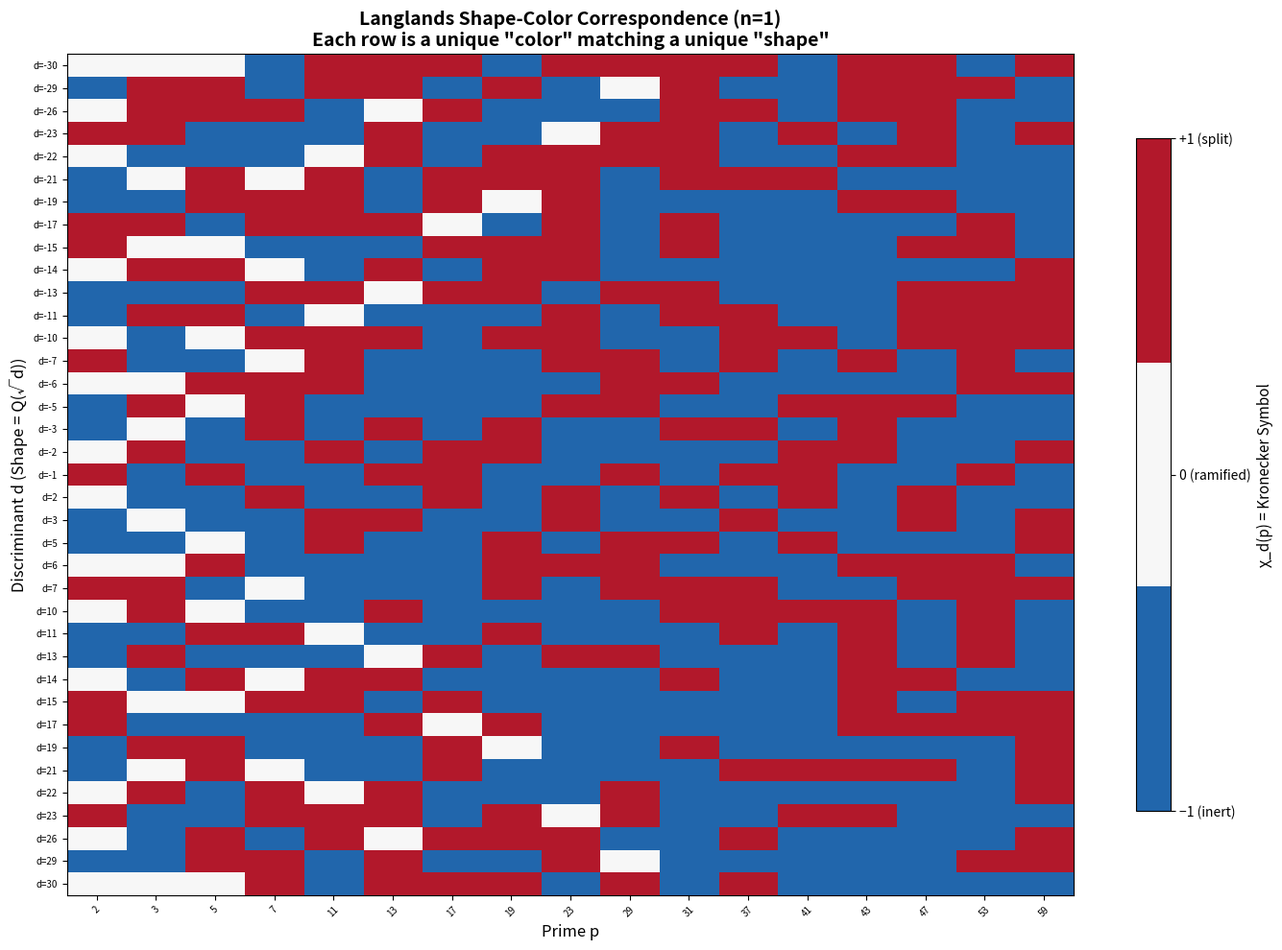

Here is the Python script that generated this plot:
"""
Visualization: Kronecker Character Table Heatmap

Visualizes the Langlands shape-color correspondence as a heatmap where:
- Rows are discriminants d (shapes = quadratic extensions Q(√d))
- Columns are primes p (test points)
- Colors represent χ_d(p): red (+1, split), blue (-1, inert), white (0, ramified)

This makes visible the deep structure of the Langlands correspondence:
each row is a unique "color pattern" matching a unique "shape".
"""

import numpy as np
import matplotlib.pyplot as plt
from math import gcd, isqrt


def jacobi_symbol(a: int, n: int) -> int:
    if n <= 0 or n % 2 == 0:
        return 0
    a = a % n
    result = 1
    while a != 0:
        while a % 2 == 0:
            a //= 2
            if n % 8 in (3, 5):
                result = -result
        a, n = n, a
        if a % 4 == 3 and n % 4 == 3:
            result = -result
        a = a % n
    return result if n == 1 else 0


def kronecker_symbol(d: int, n: int) -> int:
    if n == 0:
        return 1 if abs(d) == 1 else 0
    if n == 1:
        return 1
    result = 1
    while n % 2 == 0:
        n //= 2
        if d % 2 == 0:
            return 0
        if d % 8 in (3, 5):
            result = -result
    if n > 1:
        result *= jacobi_symbol(d, n)
    return result


def is_squarefree(n: int) -> bool:
    n = abs(n)
    if n == 0:
        return False
    for p in range(2, isqrt(n) + 1):
        if n % (p * p) == 0:
            return False
    return True


def sieve_primes(n: int) -> list:
    if n < 2:
        return []
    sieve = [True] * (n + 1)
    sieve[0] = sieve[1] = False
    for i in range(2, isqrt(n) + 1):
        if sieve[i]:
            for j in range(i*i, n + 1, i):
                sieve[j] = False
    return [i for i in range(2, n + 1) if sieve[i]]


# Generate data
primes = sieve_primes(60)
discriminants = sorted([d for d in range(-30, 31) if d not in (0, 1) and is_squarefree(d)])

# Build character table
data = np.zeros((len(discriminants), len(primes)))
for i, d in enumerate(discriminants):
    for j, p in enumerate(primes):
        data[i, j] = kronecker_symbol(d, p)

# Create figure
fig, ax = plt.subplots(figsize=(14, 10))

# Custom colormap: blue (-1, inert), white (0, ramified), red (+1, split)
from matplotlib.colors import LinearSegmentedColormap
colors = ['#2166ac', '#f7f7f7', '#b2182b']
cmap = LinearSegmentedColormap.from_list('langlands', colors, N=3)

im = ax.imshow(data, cmap=cmap, aspect='auto', vmin=-1, vmax=1,
               interpolation='nearest')

ax.set_xticks(range(len(primes)))
ax.set_xticklabels([str(p) for p in primes], fontsize=7, rotation=45)
ax.set_yticks(range(len(discriminants)))
ax.set_yticklabels([f'd={d}' for d in discriminants], fontsize=7)

ax.set_xlabel('Prime p', fontsize=12)
ax.set_ylabel('Discriminant d (Shape = Q(√d))', fontsize=12)
ax.set_title('Langlands Shape-Color Correspondence (n=1)\n'
             'Each row is a unique "color" matching a unique "shape"',
             fontsize=14, fontweight='bold')

# Add colorbar
cbar = plt.colorbar(im, ax=ax, ticks=[-1, 0, 1], shrink=0.8)
cbar.ax.set_yticklabels(['−1 (inert)', '0 (ramified)', '+1 (split)'])
cbar.set_label('χ_d(p) = Kronecker Symbol', fontsize=11)

plt.tight_layout()
plt.savefig('viz_character_table.png', dpi=150, bbox_inches='tight')
print("Saved viz_character_table.png")
